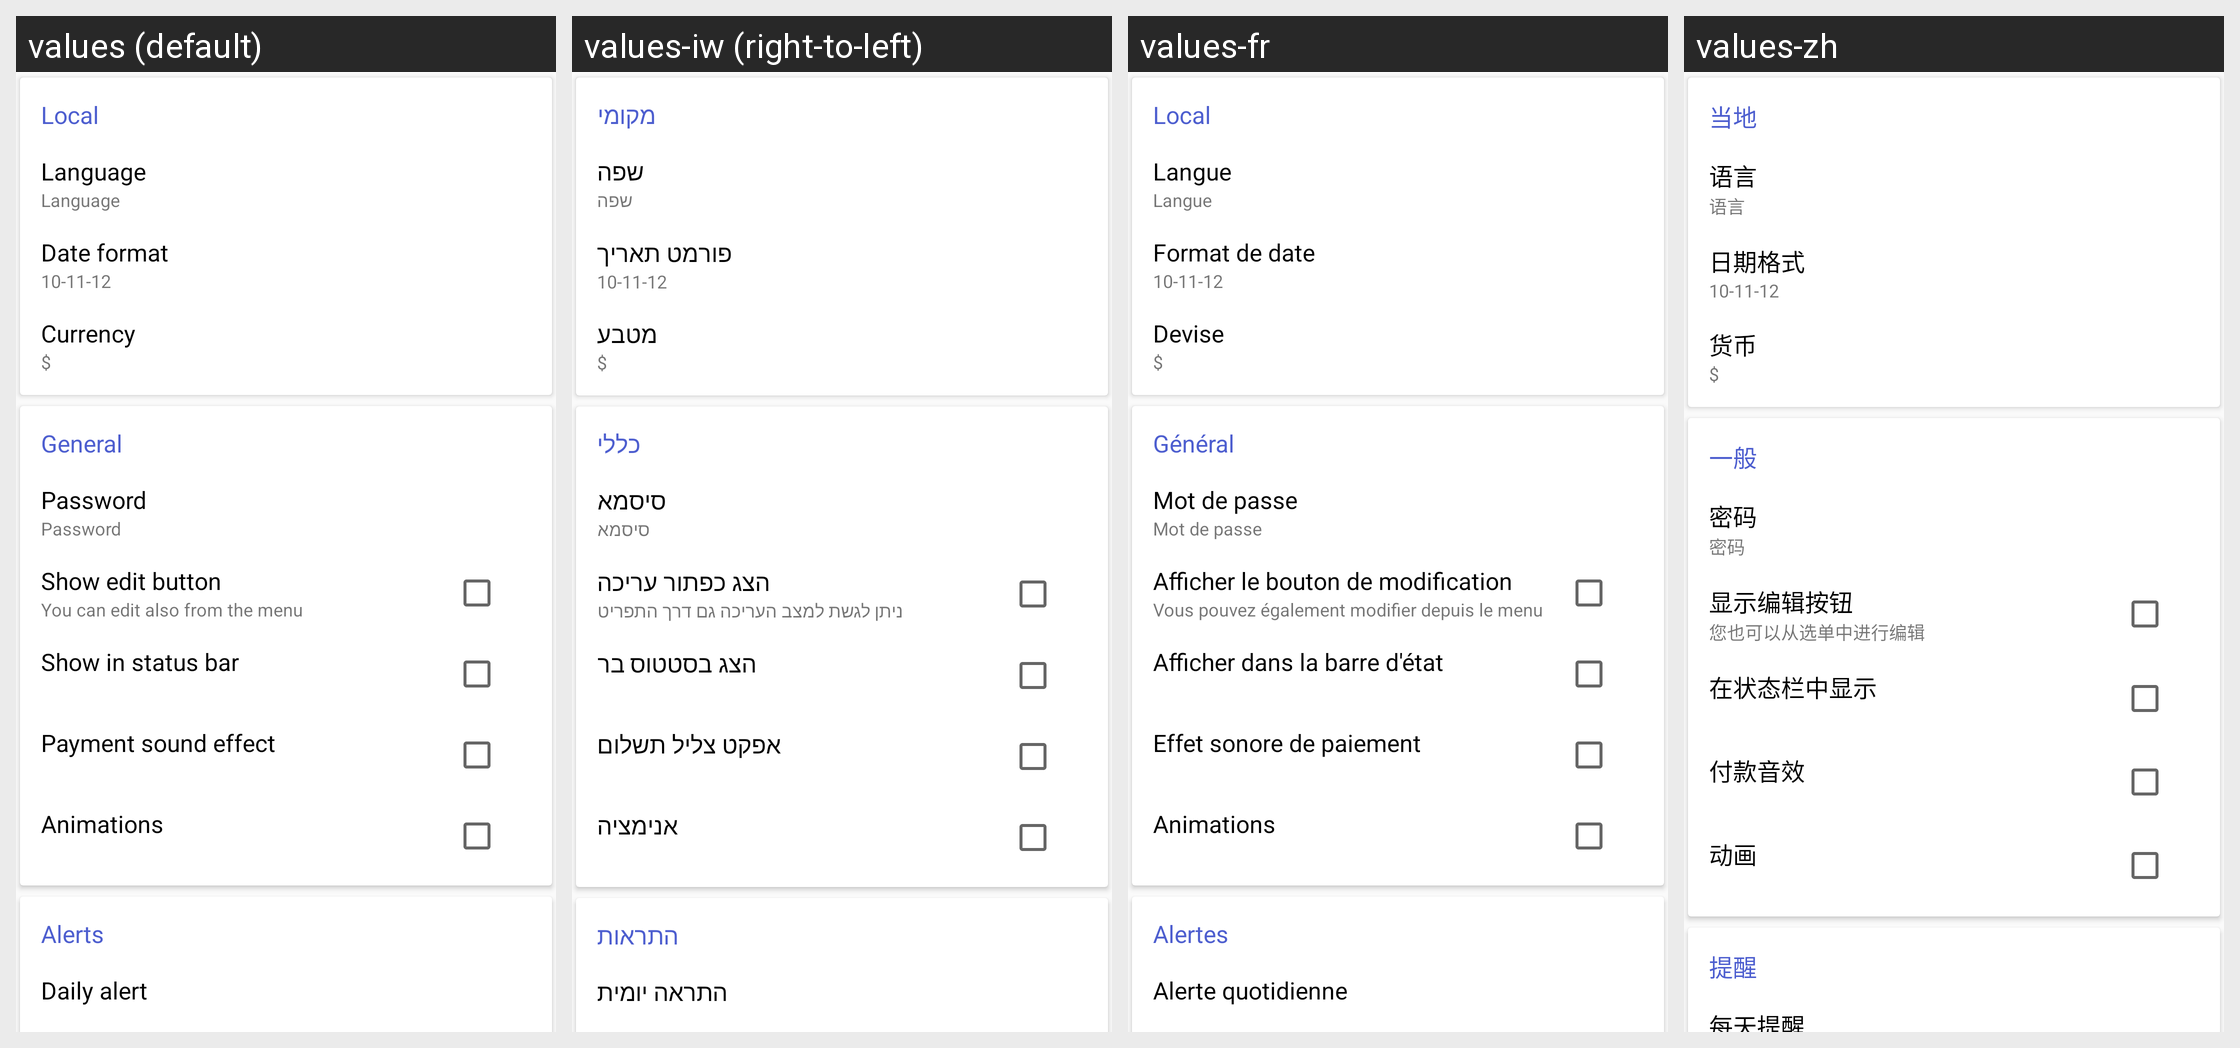

Translations of the strings shown on this Android screen, per locale in the grid:
Android screen res/layout/activity_settings.xml rendered under 4 locales, left to right: values (default), values-iw (right-to-left), values-fr, values-zh. Device: Nexus 5 (rendered at 1080×1920; each locale shown at half size, 540×960, under a caption strip naming it); theme AppTheme.
Other locales in the repository, not shown: values-ar, values-es-rUS, values-ru, values-zh-rTW.
Strings drawn on this screen, with the default value and each locale's value (text and hints the layout hard-codes, and strings that could not be matched under every locale, appear in the picture but are not listed):

local_setting
  values: Local
  values-iw: מקומי
  values-fr: Local
  values-zh: 当地

language
  values: Language
  values-iw: שפה
  values-fr: Langue
  values-zh: 语言

date_format
  values: Date format
  values-iw: פורמט תאריך
  values-fr: Format de date
  values-zh: 日期格式

currency
  values: Currency
  values-iw: מטבע
  values-fr: Devise
  values-zh: 货币

general
  values: General
  values-iw: כללי
  values-fr: Général
  values-zh: 一般

password
  values: Password
  values-iw: סיסמא
  values-fr: Mot de passe
  values-zh: 密码

show_gen_edit_btn
  values: Show edit button
  values-iw: הצג כפתור עריכה
  values-fr: Afficher le bouton de modification
  values-zh: 显示编辑按钮

rmv_gen_edit_popup_txt
  values: You can edit also from the menu
  values-iw: ניתן לגשת למצב העריכה גם דרך התפריט
  values-fr: Vous pouvez également modifier depuis le menu
  values-zh: 您也可以从选单中进行编辑

en_notif_shortcut
  values: Show in status bar
  values-iw: הצג בסטטוס בר
  values-fr: Afficher dans la barre d'état
  values-zh: 在状态栏中显示

payment_sound_effect
  values: Payment sound effect
  values-iw: אפקט צליל תשלום
  values-fr: Effet sonore de paiement
  values-zh: 付款音效

setting_allow_anim
  values: Animations
  values-iw: אנימציה
  values-fr: Animations
  values-zh: 动画

alerts
  values: Alerts
  values-iw: התראות
  values-fr: Alertes
  values-zh: 提醒

dayly_alert
  values: Daily alert
  values-iw: התראה יומית
  values-fr: Alerte quotidienne
  values-zh: 每天提醒
